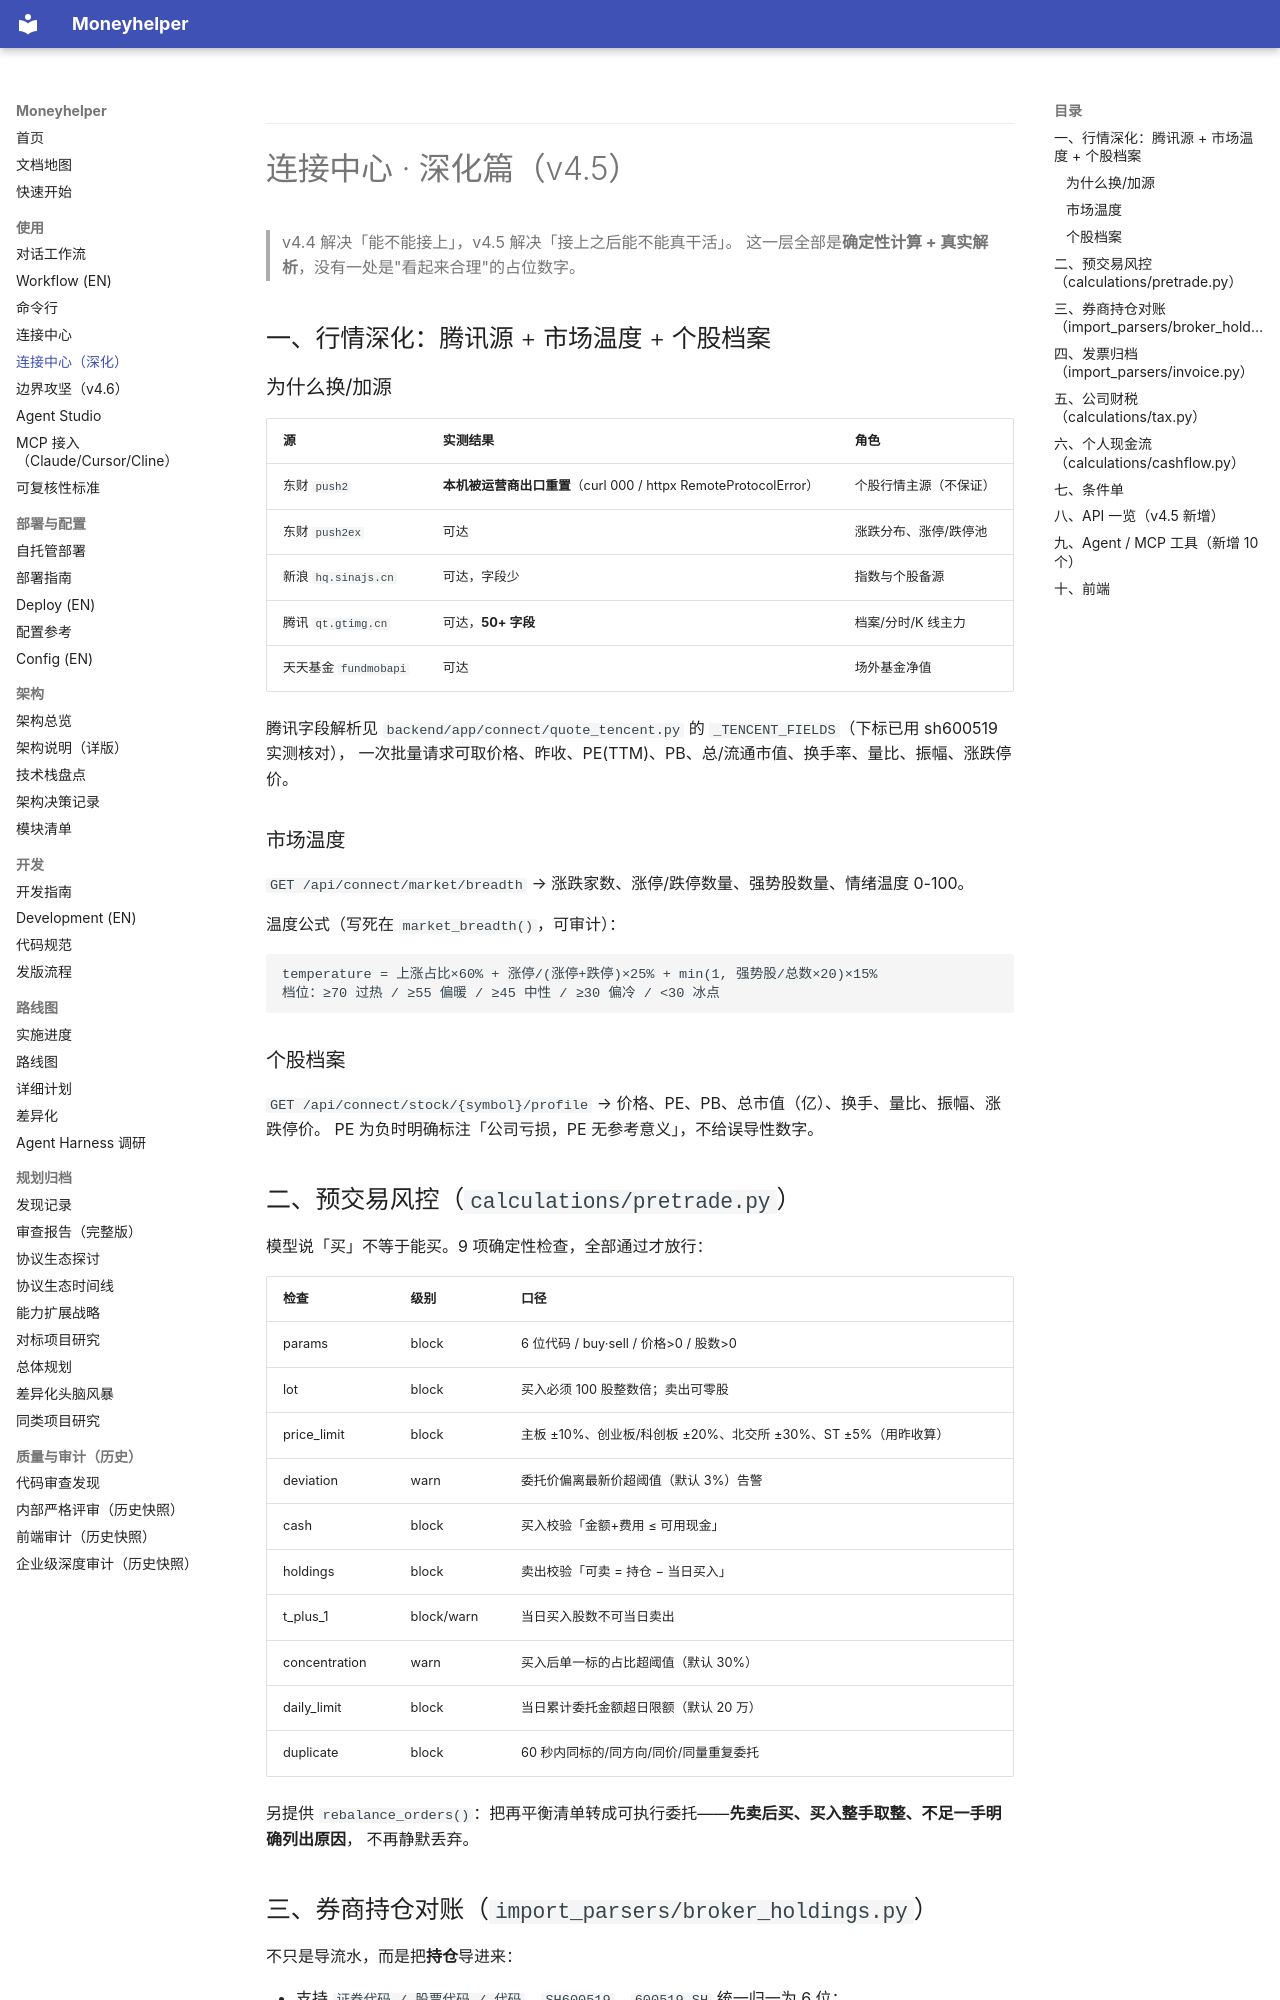

repository: badhope/moneyhelper · page: connect-hub-deep/index.html · generator: mkdocs


---

# 连接中心 · 深化篇（v4.5）

> v4.4 解决「能不能接上」，v4.5 解决「接上之后能不能真干活」。
> 这一层全部是**确定性计算 + 真实解析**，没有一处是"看起来合理"的占位数字。

## 一、行情深化：腾讯源 + 市场温度 + 个股档案

### 为什么换/加源

| 源 | 实测结果 | 角色 |
|---|---|---|
| 东财 `push2` | **本机被运营商出口重置**（curl 000 / httpx RemoteProtocolError） | 个股行情主源（不保证） |
| 东财 `push2ex` | 可达 | 涨跌分布、涨停/跌停池 |
| 新浪 `hq.sinajs.cn` | 可达，字段少 | 指数与个股备源 |
| 腾讯 `qt.gtimg.cn` | 可达，**50+ 字段** | 档案/分时/K 线主力 |
| 天天基金 `fundmobapi` | 可达 | 场外基金净值 |

腾讯字段解析见 `backend/app/connect/quote_tencent.py` 的 `_TENCENT_FIELDS`（下标已用 sh600519 实测核对），
一次批量请求可取价格、昨收、PE(TTM)、PB、总/流通市值、换手率、量比、振幅、涨跌停价。

### 市场温度

`GET /api/connect/market/breadth` → 涨跌家数、涨停/跌停数量、强势股数量、情绪温度 0-100。

温度公式（写死在 `market_breadth()`，可审计）：

```
temperature = 上涨占比×60% + 涨停/(涨停+跌停)×25% + min(1, 强势股/总数×20)×15%
档位：≥70 过热 / ≥55 偏暖 / ≥45 中性 / ≥30 偏冷 / <30 冰点
```

### 个股档案

`GET /api/connect/stock/{symbol}/profile` → 价格、PE、PB、总市值（亿）、换手、量比、振幅、涨跌停价。
PE 为负时明确标注「公司亏损，PE 无参考意义」，不给误导性数字。

## 二、预交易风控（`calculations/pretrade.py`）

模型说「买」不等于能买。9 项确定性检查，全部通过才放行：

| 检查 | 级别 | 口径 |
|---|---|---|
| params | block | 6 位代码 / buy·sell / 价格>0 / 股数>0 |
| lot | block | 买入必须 100 股整数倍；卖出可零股 |
| price_limit | block | 主板 ±10%、创业板/科创板 ±20%、北交所 ±30%、ST ±5%（用昨收算） |
| deviation | warn | 委托价偏离最新价超阈值（默认 3%）告警 |
| cash | block | 买入校验「金额+费用 ≤ 可用现金」 |
| holdings | block | 卖出校验「可卖 = 持仓 − 当日买入」 |
| t_plus_1 | block/warn | 当日买入股数不可当日卖出 |
| concentration | warn | 买入后单一标的占比超阈值（默认 30%） |
| daily_limit | block | 当日累计委托金额超日限额（默认 20 万） |
| duplicate | block | 60 秒内同标的/同方向/同价/同量重复委托 |

另提供 `rebalance_orders()`：把再平衡清单转成可执行委托——**先卖后买、买入整手取整、不足一手明确列出原因**，
不再静默丢弃。

## 三、券商持仓对账（`import_parsers/broker_holdings.py`）

不只是导流水，而是把**持仓**导进来：

- 支持 `证券代码 / 股票代码 / 代码`，`SH600519`、`600519.SH` 统一归一为 6 位；
- 识别 `持仓数量 / 股票余额 / 证券数量` 与 `成本价 / 参考成本价 / 摊薄成本价`；
- 自动跳过「合计/小计/汇总」行；
- 成本价或现价缺失时**明确 warning**，不静默填 0；
- 同内容文件按 SHA-256 指纹幂等，重复导入标记 `duplicate`。
